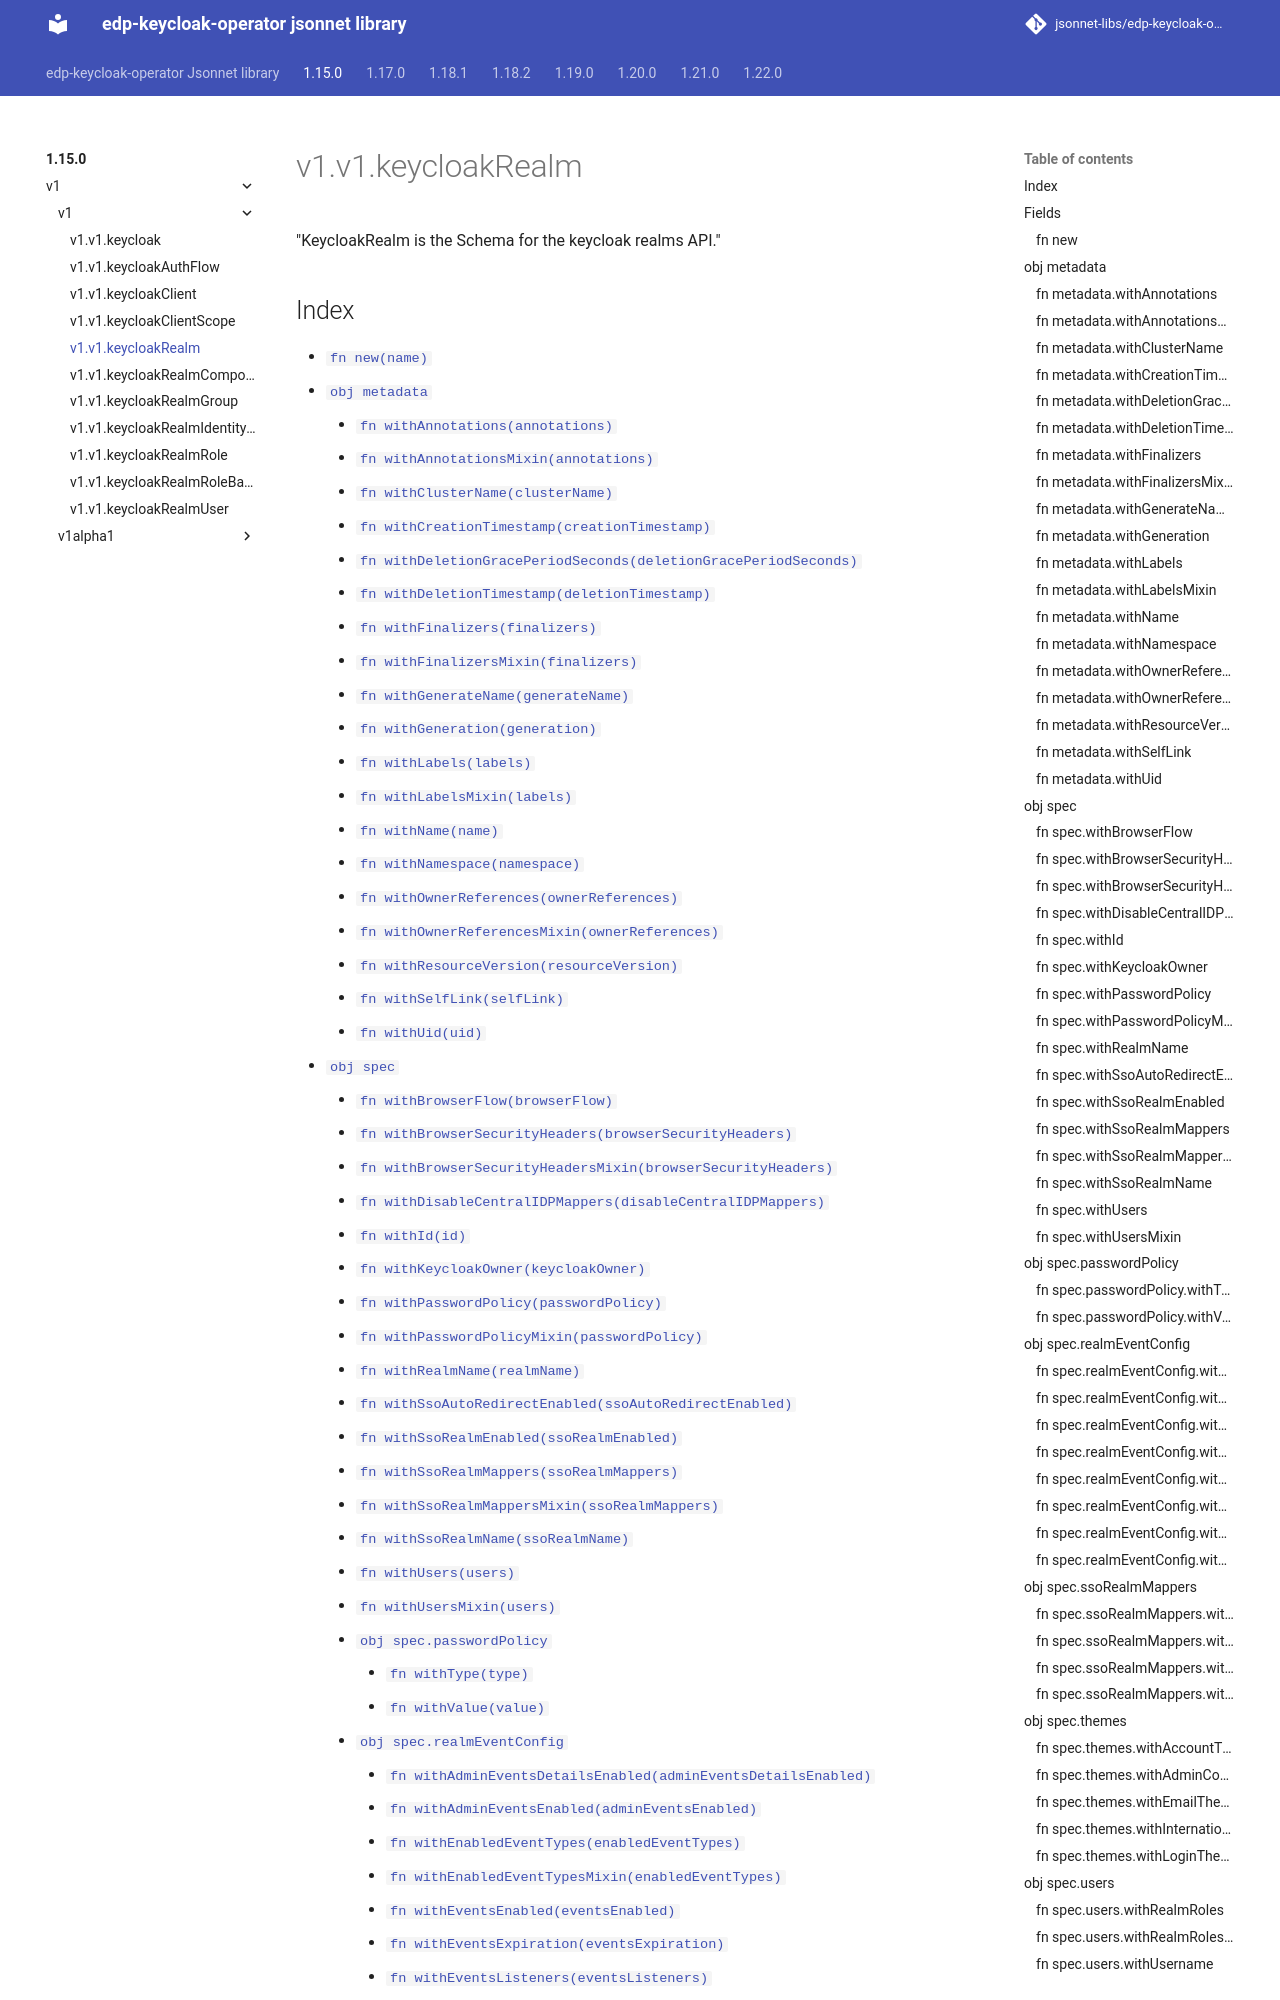

repository: jsonnet-libs/edp-keycloak-operator-libsonnet · page: 1.15.0/v1/v1/keycloakRealm/index.html · generator: mkdocs

---
permalink: /1.15.0/v1/v1/keycloakRealm/
---

# v1.v1.keycloakRealm

"KeycloakRealm is the Schema for the keycloak realms API."

## Index

* [`fn new(name)`](#fn-new)
* [`obj metadata`](#obj-metadata)
  * [`fn withAnnotations(annotations)`](#fn-metadatawithannotations)
  * [`fn withAnnotationsMixin(annotations)`](#fn-metadatawithannotationsmixin)
  * [`fn withClusterName(clusterName)`](#fn-metadatawithclustername)
  * [`fn withCreationTimestamp(creationTimestamp)`](#fn-metadatawithcreationtimestamp)
  * [`fn withDeletionGracePeriodSeconds(deletionGracePeriodSeconds)`](#fn-metadatawithdeletiongraceperiodseconds)
  * [`fn withDeletionTimestamp(deletionTimestamp)`](#fn-metadatawithdeletiontimestamp)
  * [`fn withFinalizers(finalizers)`](#fn-metadatawithfinalizers)
  * [`fn withFinalizersMixin(finalizers)`](#fn-metadatawithfinalizersmixin)
  * [`fn withGenerateName(generateName)`](#fn-metadatawithgeneratename)
  * [`fn withGeneration(generation)`](#fn-metadatawithgeneration)
  * [`fn withLabels(labels)`](#fn-metadatawithlabels)
  * [`fn withLabelsMixin(labels)`](#fn-metadatawithlabelsmixin)
  * [`fn withName(name)`](#fn-metadatawithname)
  * [`fn withNamespace(namespace)`](#fn-metadatawithnamespace)
  * [`fn withOwnerReferences(ownerReferences)`](#fn-metadatawithownerreferences)
  * [`fn withOwnerReferencesMixin(ownerReferences)`](#fn-metadatawithownerreferencesmixin)
  * [`fn withResourceVersion(resourceVersion)`](#fn-metadatawithresourceversion)
  * [`fn withSelfLink(selfLink)`](#fn-metadatawithselflink)
  * [`fn withUid(uid)`](#fn-metadatawithuid)
* [`obj spec`](#obj-spec)
  * [`fn withBrowserFlow(browserFlow)`](#fn-specwithbrowserflow)
  * [`fn withBrowserSecurityHeaders(browserSecurityHeaders)`](#fn-specwithbrowsersecurityheaders)
  * [`fn withBrowserSecurityHeadersMixin(browserSecurityHeaders)`](#fn-specwithbrowsersecurityheadersmixin)
  * [`fn withDisableCentralIDPMappers(disableCentralIDPMappers)`](#fn-specwithdisablecentralidpmappers)
  * [`fn withId(id)`](#fn-specwithid)
  * [`fn withKeycloakOwner(keycloakOwner)`](#fn-specwithkeycloakowner)
  * [`fn withPasswordPolicy(passwordPolicy)`](#fn-specwithpasswordpolicy)
  * [`fn withPasswordPolicyMixin(passwordPolicy)`](#fn-specwithpasswordpolicymixin)
  * [`fn withRealmName(realmName)`](#fn-specwithrealmname)
  * [`fn withSsoAutoRedirectEnabled(ssoAutoRedirectEnabled)`](#fn-specwithssoautoredirectenabled)
  * [`fn withSsoRealmEnabled(ssoRealmEnabled)`](#fn-specwithssorealmenabled)
  * [`fn withSsoRealmMappers(ssoRealmMappers)`](#fn-specwithssorealmmappers)
  * [`fn withSsoRealmMappersMixin(ssoRealmMappers)`](#fn-specwithssorealmmappersmixin)
  * [`fn withSsoRealmName(ssoRealmName)`](#fn-specwithssorealmname)
  * [`fn withUsers(users)`](#fn-specwithusers)
  * [`fn withUsersMixin(users)`](#fn-specwithusersmixin)
  * [`obj spec.passwordPolicy`](#obj-specpasswordpolicy)
    * [`fn withType(type)`](#fn-specpasswordpolicywithtype)
    * [`fn withValue(value)`](#fn-specpasswordpolicywithvalue)
  * [`obj spec.realmEventConfig`](#obj-specrealmeventconfig)
    * [`fn withAdminEventsDetailsEnabled(adminEventsDetailsEnabled)`](#fn-specrealmeventconfigwithadmineventsdetailsenabled)
    * [`fn withAdminEventsEnabled(adminEventsEnabled)`](#fn-specrealmeventconfigwithadmineventsenabled)
    * [`fn withEnabledEventTypes(enabledEventTypes)`](#fn-specrealmeventconfigwithenabledeventtypes)
    * [`fn withEnabledEventTypesMixin(enabledEve
